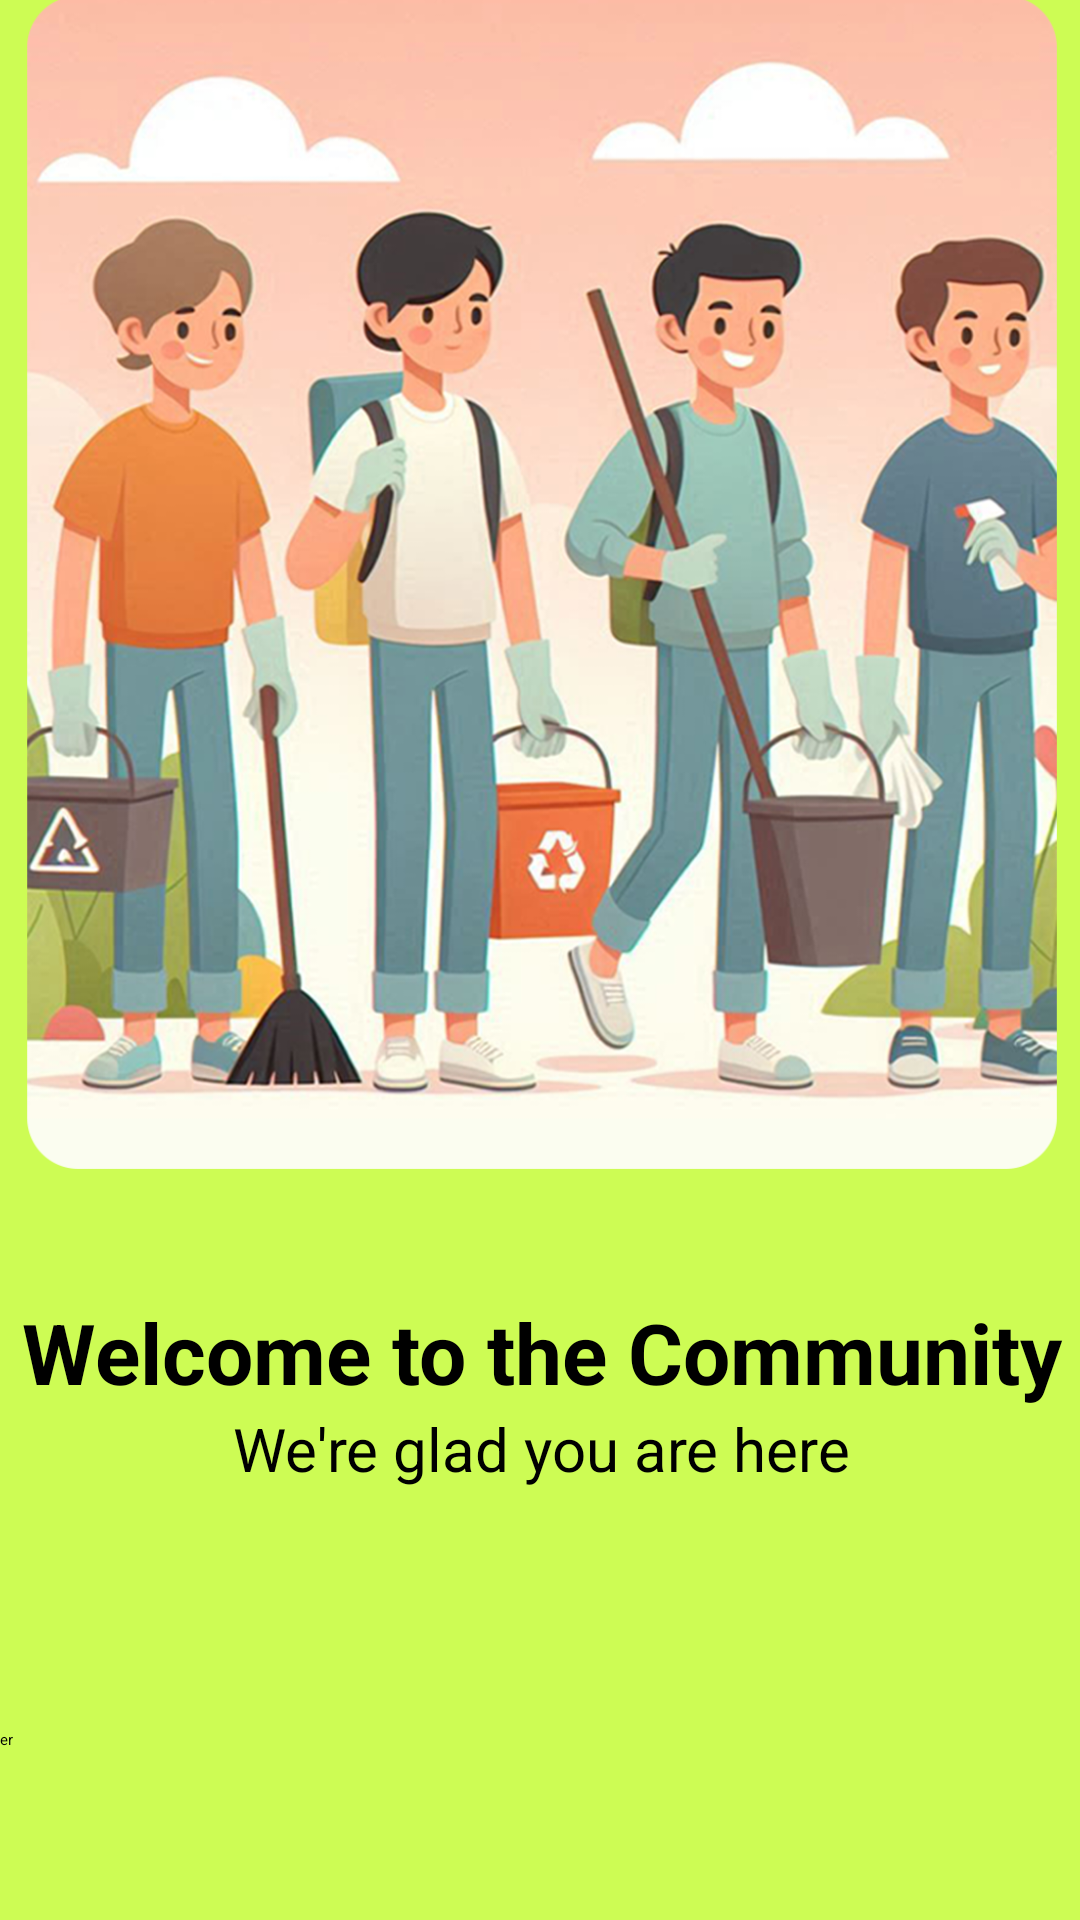

The Android layout XML behind this screen, and the referenced resources:
<!-- AndroidManifest.xml: activity theme Theme.App.SplashScreen -->
<!-- res/layout/fragment_landing_page.xml -->
<?xml version="1.0" encoding="utf-8"?>
<layout
    xmlns:android="http://schemas.android.com/apk/res/android"
    xmlns:app="http://schemas.android.com/apk/res-auto"
    xmlns:tools="http://schemas.android.com/tools">
    <androidx.constraintlayout.widget.ConstraintLayout
        android:layout_width="match_parent"
        android:layout_height="match_parent"
        android:background="#CDFC54">

        <LinearLayout
            android:layout_width="409dp"
            android:layout_height="729dp"
            android:orientation="vertical"
            app:layout_constraintBottom_toBottomOf="parent"
            app:layout_constraintEnd_toEndOf="parent"
            app:layout_constraintStart_toStartOf="parent"
            app:layout_constraintTop_toTopOf="parent">

            <ImageView
                android:id="@+id/imageView2"
                android:layout_width="match_parent"
                android:layout_height="476dp"
                android:src="@drawable/start_poster" />

            <TextView
                android:id="@+id/textView2"
                android:layout_width="match_parent"
                android:layout_height="wrap_content"
                android:text="Welcome to the Community"
                android:textAlignment="center"
                android:textColor="#000000"
                android:textSize="28sp"
                android:textStyle="bold" />

            <TextView
                android:id="@+id/textView4"
                android:layout_width="match_parent"
                android:layout_height="wrap_content"
                android:text="We're glad you are here"
                android:textAlignment="center"
                android:textSize="20sp" />

            <LinearLayout
                android:layout_width="match_parent"
                android:layout_height="match_parent"
                android:orientation="vertical"
                android:paddingLeft="10dp"
                android:paddingTop="20dp"
                android:paddingRight="10dp">

                <Button
                    android:id="@+id/btnLogin_start"
                    android:layout_width="match_parent"
                    android:layout_height="60dp"
                    android:text="Login" />

                <Button
                    android:id="@+id/btnRegister_start"
                    android:layout_width="match_parent"
                    android:layout_height="60dp"
                    android:text="Register" />
            </LinearLayout>

        </LinearLayout>
    </androidx.constraintlayout.widget.ConstraintLayout>
</layout>
<!-- resources referenced by this layout -->
<resources>
  <!-- drawable start_poster: png bitmap (drawable, 924903 bytes) -->
  <style name="Theme.App.SplashScreen" parent="Theme.SplashScreen">
          <item name="windowSplashScreenBackground">@color/green</item>
          <item name="windowSplashScreenAnimatedIcon">@drawable/icon</item>
          <item name="postSplashScreenTheme">@style/Base.Theme.PROJECT</item>
      </style>
  <color name="green">#cdfc54</color>
  <!-- drawable icon: png bitmap (drawable, 3423 bytes) -->
  <style name="Base.Theme.PROJECT" parent="Theme.Material3.DayNight">
          
          
      </style>
</resources>
